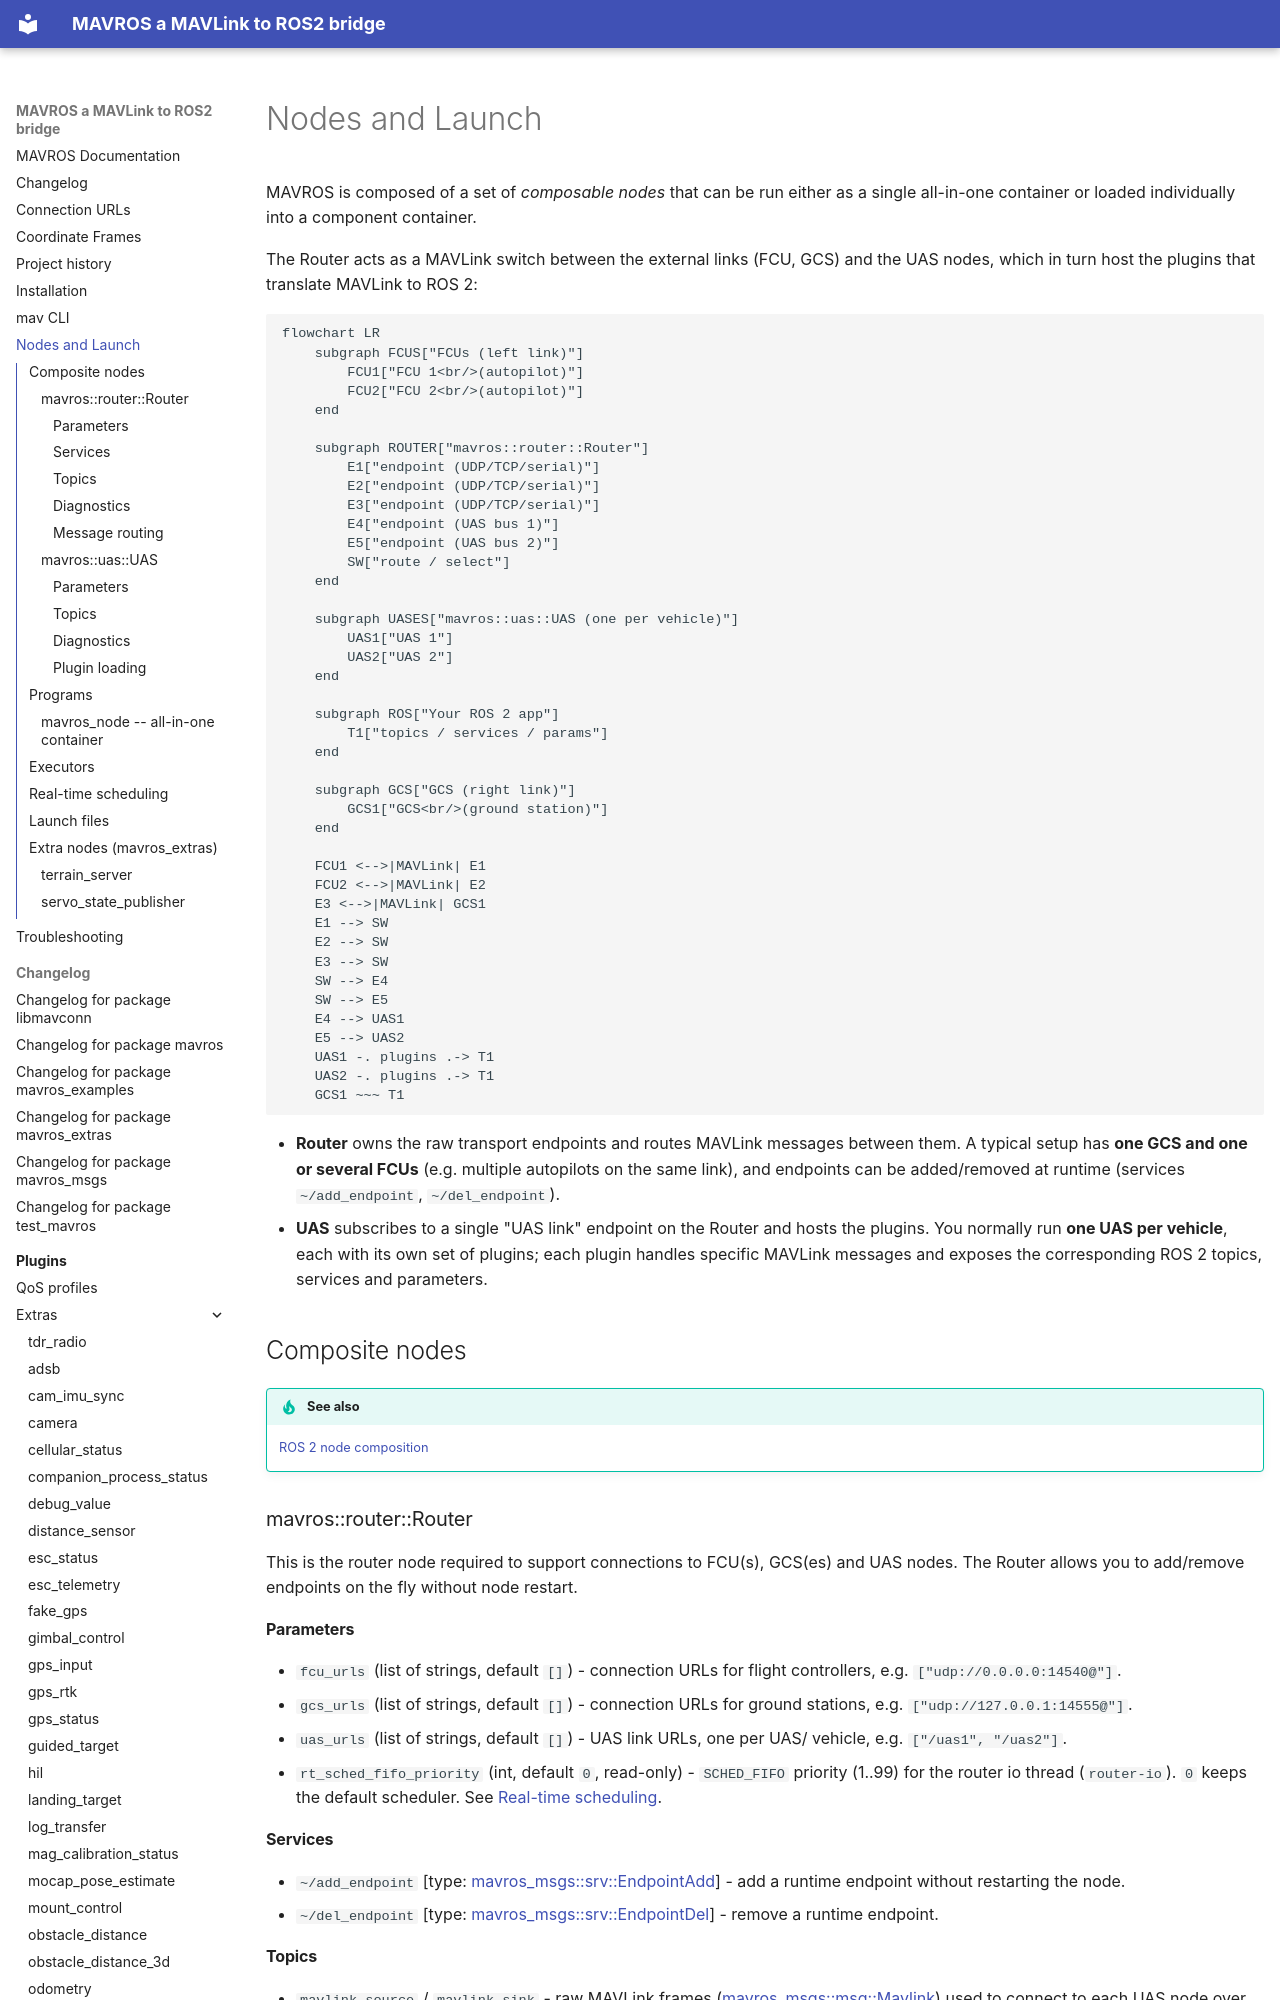

repository: mavlink/mavros · page: nodes/index.html · generator: mkdocs

Nodes and Launch
================

MAVROS is composed of a set of *composable nodes* that can be run either as a
single all-in-one container or loaded individually into a component container.

The Router acts as a MAVLink switch between the external links (FCU, GCS) and
the UAS nodes, which in turn host the plugins that translate MAVLink to ROS 2:

```mermaid
flowchart LR
    subgraph FCUS["FCUs (left link)"]
        FCU1["FCU 1<br/>(autopilot)"]
        FCU2["FCU 2<br/>(autopilot)"]
    end

    subgraph ROUTER["mavros::router::Router"]
        E1["endpoint (UDP/TCP/serial)"]
        E2["endpoint (UDP/TCP/serial)"]
        E3["endpoint (UDP/TCP/serial)"]
        E4["endpoint (UAS bus 1)"]
        E5["endpoint (UAS bus 2)"]
        SW["route / select"]
    end

    subgraph UASES["mavros::uas::UAS (one per vehicle)"]
        UAS1["UAS 1"]
        UAS2["UAS 2"]
    end

    subgraph ROS["Your ROS 2 app"]
        T1["topics / services / params"]
    end

    subgraph GCS["GCS (right link)"]
        GCS1["GCS<br/>(ground station)"]
    end

    FCU1 <-->|MAVLink| E1
    FCU2 <-->|MAVLink| E2
    E3 <-->|MAVLink| GCS1
    E1 --> SW
    E2 --> SW
    E3 --> SW
    SW --> E4
    SW --> E5
    E4 --> UAS1
    E5 --> UAS2
    UAS1 -. plugins .-> T1
    UAS2 -. plugins .-> T1
    GCS1 ~~~ T1
```

- **Router** owns the raw transport endpoints and routes MAVLink messages between
  them. A typical setup has **one GCS and one or several FCUs** (e.g. multiple
  autopilots on the same link), and endpoints can be added/removed at runtime
  (services `~/add_endpoint`, `~/del_endpoint`).
- **UAS** subscribes to a single "UAS link" endpoint on the Router and hosts the
  plugins. You normally run **one UAS per vehicle**, each with its own set of
  plugins; each plugin handles specific MAVLink messages and exposes the
  corresponding ROS 2 topics, services and parameters.

Composite nodes
---------------

!!! tip "See also"
    [ROS 2 node composition](https://docs.ros.org/en/lyrical/Concepts/Intermediate/About-Composition.html)

### mavros::router::Router

This is the router node required to support connections to FCU(s), GCS(es) and
UAS nodes. The Router allows you to add/remove endpoints on the fly without node
restart.

#### Parameters

- `fcu_urls` (list of strings, default `[]`) - connection URLs for flight
  controllers, e.g. `["udp://0.0.0.0:14540@"]`.
- `gcs_urls` (list of strings, default `[]`) - connection URLs for ground
  stations, e.g. `["udp://127.0.0.1:14555@"]`.
- `uas_urls` (list of strings, default `[]`) - UAS link URLs, one per UAS/
  vehicle, e.g. `["/uas1", "/uas2"]`.
- `rt_sched_fifo_priority` (int, default `0`, read-only) - `SCHED_FIFO` priority
  (1..99) for the router io thread (`router-io`). `0` keeps the default
  scheduler. See [Real-time scheduling](#real-time-scheduling).

#### Services

- `~/add_endpoint` [type: [mavros_msgs::srv::EndpointAdd](https://docs.ros.org/en/rolling/p/mavros_msgs/srv/EndpointAdd.html)] - add a runtime endpoint
  without restarting the node.
- `~/del_endpoint` [type: [mavros_msgs::srv::EndpointDel](https://docs.ros.org/en/rolling/p/mavros_msgs/srv/EndpointDel.html)] - remove a runtime endpoint.

#### Topics

- `mavlink_source` / `mavlink_sink` - raw MAVLink frames ([mavros_msgs::msg::Mavlink](https://docs.ros.org/en/rolling/p/mavros_msgs/msg/Mavlink.html))
  used to connect to each UAS node over the UAS bus.

#### Diagnostics

The Router exposes a `MAVROS Router` diagnostic task with the routed/sent/dropped
message counters.

#### Message routing

The Router forwards MAVLink between endpoints with these rules:

1. FCU broadcast → GCS, UAS, but not to any other FCU.
2. FCU targeted system/component → GCS/UAS endpoint with matching address.
3. FCU targeted system → delivered to every GCS/UAS endpoint that has matched that system id, regardless of component.
4. GCS broadcast → FCU, UAS.
5. GCS targeted → FCU/UAS with matching address.
6. UAS broadcast → FCU, GCS.
7. UAS targeted → FCU/GCS.
